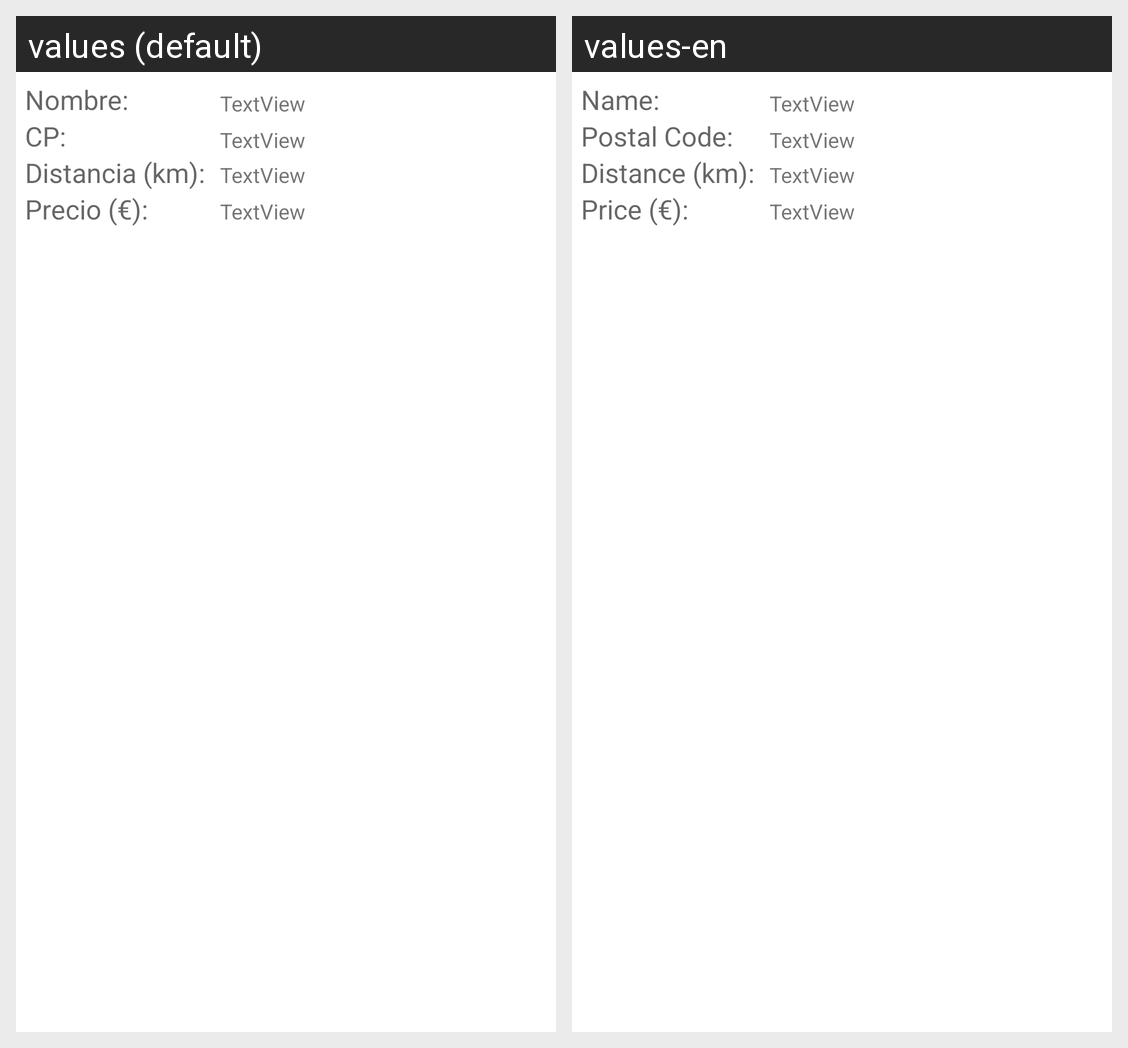

Here is an Android app screen in its default locale and in the app's own translations. Write out the translated-string differences for the strings that appear on this screen.
Android screen res/layout/info_pedido.xml rendered under 2 locales, left to right: values (default), values-en. Device: Nexus 5 (rendered at 1080×1920; each locale shown at half size, 540×960, under a caption strip naming it); theme AppTheme.
Strings drawn on this screen, with the default value and each locale's value (text and hints the layout hard-codes, and strings that could not be matched under every locale, appear in the picture but are not listed):

nombreLista
  values: Nombre:
  values-en: Name:

cpLista
  values: CP:
  values-en: Postal Code:

distancia_kmLista
  values: Distancia (km):
  values-en: Distance (km):

precioLista
  values: Precio (€):
  values-en: Price (€):
